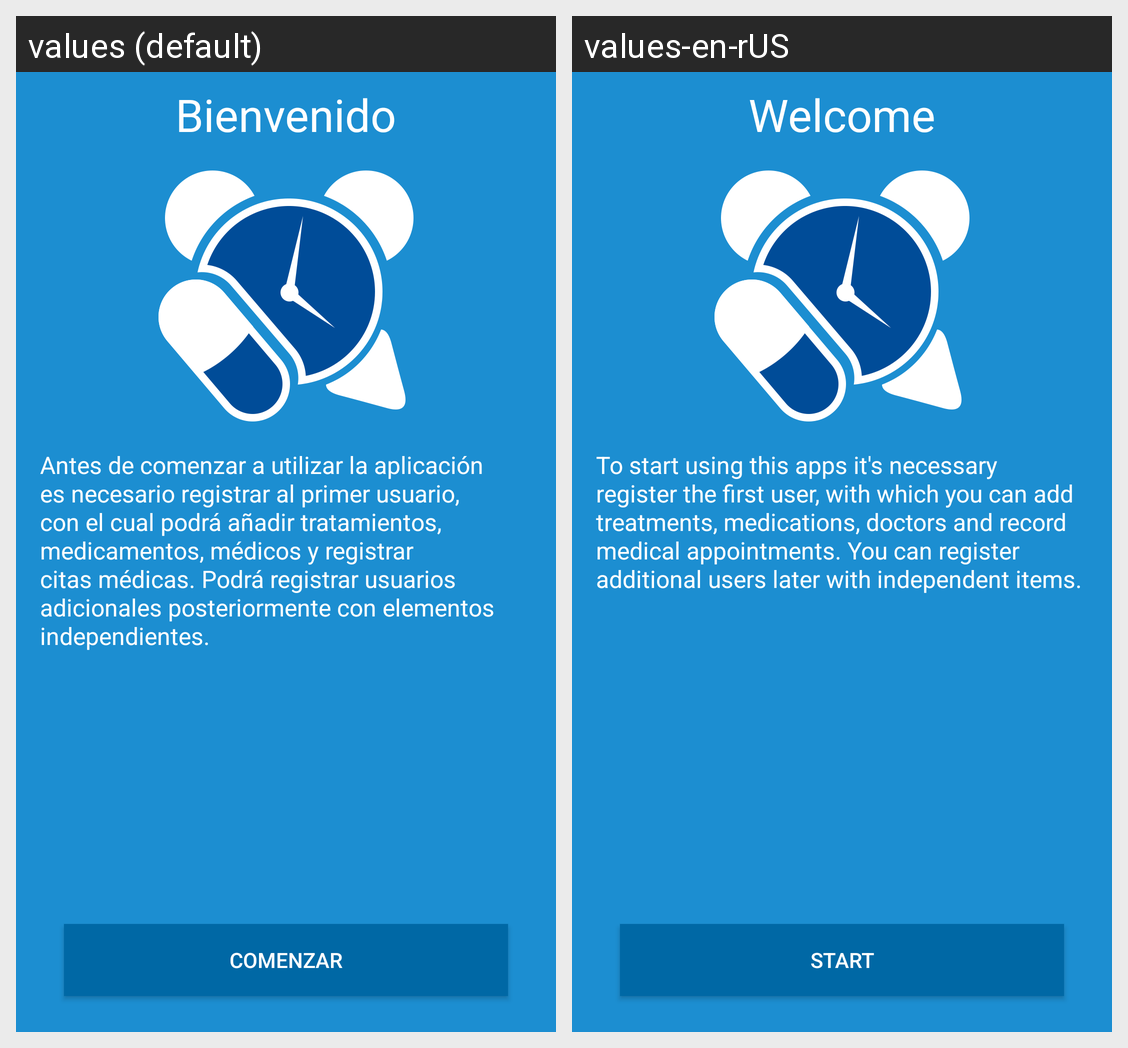

Here is an Android app screen in its default locale and in the app's own translations. Write out the translated-string differences for the strings that appear on this screen.
Android screen res/layout/activity_welcome_screen.xml rendered under 2 locales, left to right: values (default), values-en-rUS. Device: Nexus 5 (rendered at 1080×1920; each locale shown at half size, 540×960, under a caption strip naming it); theme AppTheme.
Strings drawn on this screen, with the default value and each locale's value (text and hints the layout hard-codes, and strings that could not be matched under every locale, appear in the picture but are not listed):

bienvenido
  values: Bienvenido
  values-en-rUS: Welcome

mensaje_bienvenida
  values: Antes de comenzar a utilizar la aplicación es necesario registrar al primer usuario, con el cual podrá añadir tratamientos, medicamentos, médicos y registrar citas médicas. Podrá registrar usuarios adicionales posteriormente con elementos independientes.
  values-en-rUS: To start using this apps it's necessary register the first user, with which you can add treatments, medications, doctors and record medical appointments. You can register additional users later with independent items.

comenzar
  values: Comenzar
  values-en-rUS: Start
